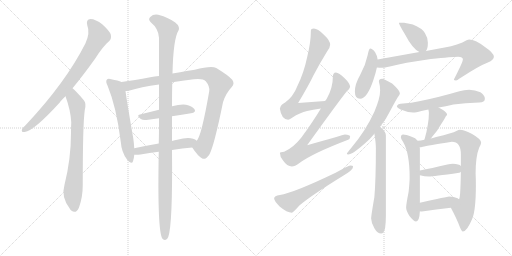
t = 0.00 s
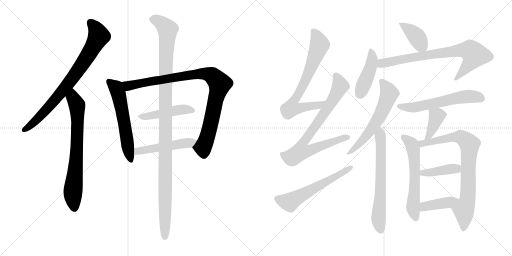
t = 3.24 s
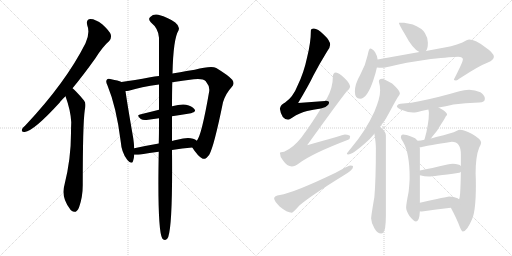
t = 6.47 s
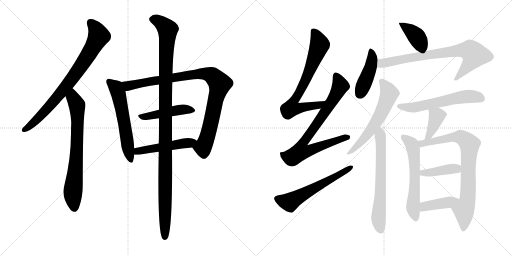
t = 9.71 s
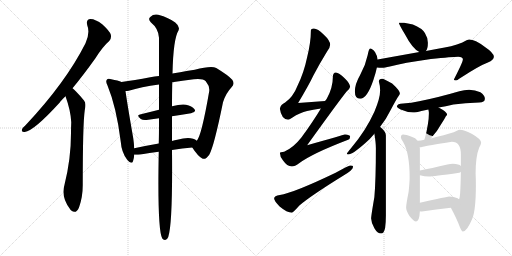
t = 12.94 s
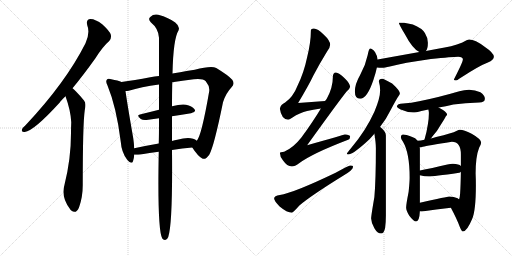
t = 16.18 s

The animated SVG that drew these frames (rendered in a browser with its animation timeline set to each time). Animation: 21 CSS @keyframes rules; one cycle of 16.18 s.

<svg version="1.1" viewBox="0 0 2048 1024" xmlns="http://www.w3.org/2000/svg">
  <g stroke="lightgray" stroke-dasharray="1,1" stroke-width="1" transform="scale(4, 4)">
    <line x1="0" y1="0" x2="256" y2="256"></line>
    <line x1="256" y1="0" x2="0" y2="256"></line>
    <line x1="128" y1="0" x2="128" y2="256"></line>
    <line x1="0" y1="128" x2="256" y2="128"></line>
    <line x1="256" y1="0" x2="512" y2="256"></line>
    <line x1="512" y1="0" x2="256" y2="256"></line>
    <line x1="384" y1="0" x2="384" y2="256"></line>
    <line x1="256" y1="128" x2="512" y2="128"></line>
  </g>
<g transform="scale(1, -1) translate(0, -850)">
   <style type="text/css">
    @keyframes keyframes0 {
      from {
       stroke: black;
       stroke-dashoffset: 800;
       stroke-width: 128;
       }
       72% {
       animation-timing-function: step-end;
       stroke: black;
       stroke-dashoffset: 0;
       stroke-width: 128;
       }
       to {
       stroke: black;
       stroke-width: 1024;
       }
       }
       #make-me-a-hanzi-animation-0 {
         animation: keyframes0 0.901042s both;
         animation-delay: 0.000000s;
         animation-timing-function: linear;
       }
    @keyframes keyframes1 {
      from {
       stroke: black;
       stroke-dashoffset: 733;
       stroke-width: 128;
       }
       70% {
       animation-timing-function: step-end;
       stroke: black;
       stroke-dashoffset: 0;
       stroke-width: 128;
       }
       to {
       stroke: black;
       stroke-width: 1024;
       }
       }
       #make-me-a-hanzi-animation-1 {
         animation: keyframes1 0.846517s both;
         animation-delay: 0.901042s;
         animation-timing-function: linear;
       }
    @keyframes keyframes2 {
      from {
       stroke: black;
       stroke-dashoffset: 588;
       stroke-width: 128;
       }
       66% {
       animation-timing-function: step-end;
       stroke: black;
       stroke-dashoffset: 0;
       stroke-width: 128;
       }
       to {
       stroke: black;
       stroke-width: 1024;
       }
       }
       #make-me-a-hanzi-animation-2 {
         animation: keyframes2 0.728516s both;
         animation-delay: 1.747559s;
         animation-timing-function: linear;
       }
    @keyframes keyframes3 {
      from {
       stroke: black;
       stroke-dashoffset: 958;
       stroke-width: 128;
       }
       76% {
       animation-timing-function: step-end;
       stroke: black;
       stroke-dashoffset: 0;
       stroke-width: 128;
       }
       to {
       stroke: black;
       stroke-width: 1024;
       }
       }
       #make-me-a-hanzi-animation-3 {
         animation: keyframes3 1.029622s both;
         animation-delay: 2.476075s;
         animation-timing-function: linear;
       }
    @keyframes keyframes4 {
      from {
       stroke: black;
       stroke-dashoffset: 466;
       stroke-width: 128;
       }
       60% {
       animation-timing-function: step-end;
       stroke: black;
       stroke-dashoffset: 0;
       stroke-width: 128;
       }
       to {
       stroke: black;
       stroke-width: 1024;
       }
       }
       #make-me-a-hanzi-animation-4 {
         animation: keyframes4 0.629232s both;
         animation-delay: 3.505697s;
         animation-timing-function: linear;
       }
    @keyframes keyframes5 {
      from {
       stroke: black;
       stroke-dashoffset: 497;
       stroke-width: 128;
       }
       62% {
       animation-timing-function: step-end;
       stroke: black;
       stroke-dashoffset: 0;
       stroke-width: 128;
       }
       to {
       stroke: black;
       stroke-width: 1024;
       }
       }
       #make-me-a-hanzi-animation-5 {
         animation: keyframes5 0.654460s both;
         animation-delay: 4.134929s;
         animation-timing-function: linear;
       }
    @keyframes keyframes6 {
      from {
       stroke: black;
       stroke-dashoffset: 1162;
       stroke-width: 128;
       }
       79% {
       animation-timing-function: step-end;
       stroke: black;
       stroke-dashoffset: 0;
       stroke-width: 128;
       }
       to {
       stroke: black;
       stroke-width: 1024;
       }
       }
       #make-me-a-hanzi-animation-6 {
         animation: keyframes6 1.195638s both;
         animation-delay: 4.789389s;
         animation-timing-function: linear;
       }
    @keyframes keyframes7 {
      from {
       stroke: black;
       stroke-dashoffset: 723;
       stroke-width: 128;
       }
       70% {
       animation-timing-function: step-end;
       stroke: black;
       stroke-dashoffset: 0;
       stroke-width: 128;
       }
       to {
       stroke: black;
       stroke-width: 1024;
       }
       }
       #make-me-a-hanzi-animation-7 {
         animation: keyframes7 0.838379s both;
         animation-delay: 5.985027s;
         animation-timing-function: linear;
       }
    @keyframes keyframes8 {
      from {
       stroke: black;
       stroke-dashoffset: 808;
       stroke-width: 128;
       }
       72% {
       animation-timing-function: step-end;
       stroke: black;
       stroke-dashoffset: 0;
       stroke-width: 128;
       }
       to {
       stroke: black;
       stroke-width: 1024;
       }
       }
       #make-me-a-hanzi-animation-8 {
         animation: keyframes8 0.907552s both;
         animation-delay: 6.823406s;
         animation-timing-function: linear;
       }
    @keyframes keyframes9 {
      from {
       stroke: black;
       stroke-dashoffset: 593;
       stroke-width: 128;
       }
       66% {
       animation-timing-function: step-end;
       stroke: black;
       stroke-dashoffset: 0;
       stroke-width: 128;
       }
       to {
       stroke: black;
       stroke-width: 1024;
       }
       }
       #make-me-a-hanzi-animation-9 {
         animation: keyframes9 0.732585s both;
         animation-delay: 7.730958s;
         animation-timing-function: linear;
       }
    @keyframes keyframes10 {
      from {
       stroke: black;
       stroke-dashoffset: 397;
       stroke-width: 128;
       }
       56% {
       animation-timing-function: step-end;
       stroke: black;
       stroke-dashoffset: 0;
       stroke-width: 128;
       }
       to {
       stroke: black;
       stroke-width: 1024;
       }
       }
       #make-me-a-hanzi-animation-10 {
         animation: keyframes10 0.573079s both;
         animation-delay: 8.463543s;
         animation-timing-function: linear;
       }
    @keyframes keyframes11 {
      from {
       stroke: black;
       stroke-dashoffset: 442;
       stroke-width: 128;
       }
       59% {
       animation-timing-function: step-end;
       stroke: black;
       stroke-dashoffset: 0;
       stroke-width: 128;
       }
       to {
       stroke: black;
       stroke-width: 1024;
       }
       }
       #make-me-a-hanzi-animation-11 {
         animation: keyframes11 0.609701s both;
         animation-delay: 9.036622s;
         animation-timing-function: linear;
       }
    @keyframes keyframes12 {
      from {
       stroke: black;
       stroke-dashoffset: 777;
       stroke-width: 128;
       }
       72% {
       animation-timing-function: step-end;
       stroke: black;
       stroke-dashoffset: 0;
       stroke-width: 128;
       }
       to {
       stroke: black;
       stroke-width: 1024;
       }
       }
       #make-me-a-hanzi-animation-12 {
         animation: keyframes12 0.882324s both;
         animation-delay: 9.646323s;
         animation-timing-function: linear;
       }
    @keyframes keyframes13 {
      from {
       stroke: black;
       stroke-dashoffset: 608;
       stroke-width: 128;
       }
       66% {
       animation-timing-function: step-end;
       stroke: black;
       stroke-dashoffset: 0;
       stroke-width: 128;
       }
       to {
       stroke: black;
       stroke-width: 1024;
       }
       }
       #make-me-a-hanzi-animation-13 {
         animation: keyframes13 0.744792s both;
         animation-delay: 10.528647s;
         animation-timing-function: linear;
       }
    @keyframes keyframes14 {
      from {
       stroke: black;
       stroke-dashoffset: 664;
       stroke-width: 128;
       }
       68% {
       animation-timing-function: step-end;
       stroke: black;
       stroke-dashoffset: 0;
       stroke-width: 128;
       }
       to {
       stroke: black;
       stroke-width: 1024;
       }
       }
       #make-me-a-hanzi-animation-14 {
         animation: keyframes14 0.790365s both;
         animation-delay: 11.273439s;
         animation-timing-function: linear;
       }
    @keyframes keyframes15 {
      from {
       stroke: black;
       stroke-dashoffset: 588;
       stroke-width: 128;
       }
       66% {
       animation-timing-function: step-end;
       stroke: black;
       stroke-dashoffset: 0;
       stroke-width: 128;
       }
       to {
       stroke: black;
       stroke-width: 1024;
       }
       }
       #make-me-a-hanzi-animation-15 {
         animation: keyframes15 0.728516s both;
         animation-delay: 12.063804s;
         animation-timing-function: linear;
       }
    @keyframes keyframes16 {
      from {
       stroke: black;
       stroke-dashoffset: 389;
       stroke-width: 128;
       }
       56% {
       animation-timing-function: step-end;
       stroke: black;
       stroke-dashoffset: 0;
       stroke-width: 128;
       }
       to {
       stroke: black;
       stroke-width: 1024;
       }
       }
       #make-me-a-hanzi-animation-16 {
         animation: keyframes16 0.566569s both;
         animation-delay: 12.792320s;
         animation-timing-function: linear;
       }
    @keyframes keyframes17 {
      from {
       stroke: black;
       stroke-dashoffset: 599;
       stroke-width: 128;
       }
       66% {
       animation-timing-function: step-end;
       stroke: black;
       stroke-dashoffset: 0;
       stroke-width: 128;
       }
       to {
       stroke: black;
       stroke-width: 1024;
       }
       }
       #make-me-a-hanzi-animation-17 {
         animation: keyframes17 0.737467s both;
         animation-delay: 13.358889s;
         animation-timing-function: linear;
       }
    @keyframes keyframes18 {
      from {
       stroke: black;
       stroke-dashoffset: 814;
       stroke-width: 128;
       }
       73% {
       animation-timing-function: step-end;
       stroke: black;
       stroke-dashoffset: 0;
       stroke-width: 128;
       }
       to {
       stroke: black;
       stroke-width: 1024;
       }
       }
       #make-me-a-hanzi-animation-18 {
         animation: keyframes18 0.912435s both;
         animation-delay: 14.096356s;
         animation-timing-function: linear;
       }
    @keyframes keyframes19 {
      from {
       stroke: black;
       stroke-dashoffset: 409;
       stroke-width: 128;
       }
       57% {
       animation-timing-function: step-end;
       stroke: black;
       stroke-dashoffset: 0;
       stroke-width: 128;
       }
       to {
       stroke: black;
       stroke-width: 1024;
       }
       }
       #make-me-a-hanzi-animation-19 {
         animation: keyframes19 0.582845s both;
         animation-delay: 15.008791s;
         animation-timing-function: linear;
       }
    @keyframes keyframes20 {
      from {
       stroke: black;
       stroke-dashoffset: 409;
       stroke-width: 128;
       }
       57% {
       animation-timing-function: step-end;
       stroke: black;
       stroke-dashoffset: 0;
       stroke-width: 128;
       }
       to {
       stroke: black;
       stroke-width: 1024;
       }
       }
       #make-me-a-hanzi-animation-20 {
         animation: keyframes20 0.582845s both;
         animation-delay: 15.591636s;
         animation-timing-function: linear;
       }
</style>
<path d="M 290.0 497.5 Q 333.0 549.5 381.0 616.5 Q 411.0 664.5 437.0 686.5 Q 447.0 696.5 443.0 712.5 Q 439.0 725.5 410.0 752.5 Q 382.0 774.5 362.0 774.5 Q 343.0 773.5 349.0 749.5 Q 361.0 719.5 342.0 677.5 Q 263.0 520.5 102.0 349.5 Q 90.0 339.5 88.0 332.5 Q 84.0 320.5 99.0 322.5 Q 135.0 326.5 239.0 440.5 Q 242.0 446.5 262.0 465.5 L 290.0 497.5 Z" fill="lightgray"></path> 
<path d="M 262.0 465.5 Q 283.0 407.5 285.0 361.5 Q 284.0 340.5 284.0 318.5 Q 284.0 215.5 258.0 111.5 Q 243.0 62.5 280.0 14.5 Q 281.0 11.5 285.0 8.5 Q 304.0 -7.5 316.0 20.5 Q 331.0 62.5 331.0 110.5 Q 331.0 354.5 339.0 409.5 Q 346.0 437.5 336.0 448.5 Q 318.0 470.5 304.0 484.5 Q 297.0 491.5 290.0 497.5 C 268.0 517.5 252.0 493.5 262.0 465.5 Z" fill="lightgray"></path> 
<path d="M 486.0 522.5 Q 473.0 528.5 445.0 533.5 Q 432.0 537.5 428.0 532.5 Q 421.0 525.5 430.0 508.5 Q 466.0 421.5 483.0 283.5 Q 486.0 241.5 508.0 212.5 Q 527.0 190.5 532.0 205.5 Q 536.0 217.5 537.0 231.5 L 537.0 257.5 Q 536.0 276.5 533.0 297.5 Q 508.0 441.5 502.0 486.5 C 498.0 516.5 498.0 518.5 486.0 522.5 Z" fill="lightgray"></path> 
<path d="M 769.0 260.5 Q 791.0 226.5 809.0 216.5 Q 821.0 209.5 837.0 231.5 Q 856.0 264.5 892.0 441.5 Q 902.0 475.5 927.0 502.5 Q 940.0 515.5 929.0 531.5 Q 913.0 549.5 865.0 578.5 Q 844.0 587.5 779.0 571.5 Q 707.0 559.5 690.0 556.5 L 636.0 546.5 Q 618.0 545.5 601.0 541.5 Q 537.0 529.5 486.0 522.5 C 456.0 518.5 472.0 481.5 502.0 486.5 Q 508.0 486.5 515.0 487.5 Q 564.0 502.5 636.0 512.5 L 689.0 521.5 Q 728.0 528.5 775.0 533.5 Q 812.0 537.5 823.0 525.5 Q 839.0 506.5 837.0 486.5 Q 806.0 306.5 787.0 287.5 C 773.0 260.5 767.0 263.5 769.0 260.5 Z" fill="lightgray"></path> 
<path d="M 688.0 385.5 Q 728.0 392.5 764.0 397.5 Q 786.0 401.5 778.0 413.5 Q 768.0 426.5 744.0 431.5 Q 723.0 434.5 688.0 425.5 L 636.0 411.5 Q 596.0 401.5 560.0 392.5 Q 544.0 389.5 563.0 374.5 Q 573.0 367.5 593.0 371.5 Q 615.0 375.5 636.0 377.5 L 688.0 385.5 Z" fill="lightgray"></path> 
<path d="M 688.0 250.5 Q 730.0 257.5 769.0 260.5 C 799.0 262.5 812.0 270.5 787.0 287.5 Q 766.0 305.5 709.0 291.5 Q 699.0 290.5 688.0 286.5 L 635.0 276.5 Q 583.0 267.5 537.0 257.5 C 508.0 251.5 507.0 232.5 537.0 231.5 Q 547.0 230.5 562.0 232.5 Q 598.0 238.5 635.0 243.5 L 688.0 250.5 Z" fill="lightgray"></path> 
<path d="M 635.0 243.5 Q 629.0 -69.5 649.0 -103.5 Q 664.0 -119.5 673.0 -97.5 Q 691.0 -45.5 688.0 250.5 L 688.0 286.5 Q 688.0 292.5 688.0 297.5 Q 688.0 343.5 688.0 385.5 L 688.0 425.5 Q 688.0 477.5 689.0 521.5 L 690.0 556.5 Q 693.0 695.5 714.0 728.5 Q 721.0 744.5 701.0 760.5 Q 676.0 779.5 633.0 791.5 Q 614.0 795.5 601.0 782.5 Q 591.0 773.5 603.0 761.5 Q 634.0 736.5 636.0 699.5 Q 636.0 639.5 636.0 546.5 L 636.0 512.5 Q 636.0 466.5 636.0 411.5 L 636.0 377.5 Q 636.0 301.5 635.0 276.5 L 635.0 243.5 Z" fill="lightgray"></path> 
<path d="M 1300.5 446.5 Q 1245.5 443.5 1192.5 438.5 Q 1234.5 508.5 1253.5 548.5 Q 1277.5 594.5 1309.5 646.5 Q 1320.5 661.5 1320.5 671.5 Q 1320.5 688.5 1295.5 711.5 Q 1270.5 736.5 1255.5 736.5 Q 1243.5 736.5 1243.5 728.5 Q 1243.5 681.5 1228.5 621.5 Q 1215.5 559.5 1190.5 508.5 Q 1172.5 462.5 1140.5 440.5 Q 1122.5 432.5 1119.5 415.5 Q 1125.5 373.5 1152.5 371.5 Q 1156.5 371.5 1168.5 379.5 Q 1200.5 400.5 1228.5 406.5 Q 1250.5 412.5 1283.5 416.5 C 1313.5 420.5 1330.5 448.5 1300.5 446.5 Z" fill="lightgray"></path> 
<path d="M 1343.5 560.5 Q 1331.5 559.5 1331.5 543.5 Q 1331.5 499.5 1307.5 456.5 Q 1304.5 451.5 1300.5 446.5 L 1283.5 416.5 Q 1250.5 361.5 1205.5 300.5 Q 1173.5 259.5 1136.5 243.5 Q 1120.5 242.5 1119.5 239.5 Q 1119.5 224.5 1131.5 209.5 Q 1148.5 184.5 1167.5 184.5 Q 1178.5 184.5 1196.5 197.5 Q 1248.5 236.5 1392.5 291.5 Q 1400.5 294.5 1400.5 304.5 Q 1400.5 311.5 1379.5 312.5 Q 1372.5 310.5 1228.5 269.5 Q 1356.5 447.5 1386.5 484.5 Q 1398.5 493.5 1400.5 503.5 Q 1398.5 518.5 1378.5 537.5 Q 1355.5 559.5 1343.5 560.5 Z" fill="lightgray"></path> 
<path d="M 1400.5 188.5 Q 1395.5 188.5 1342.5 159.5 Q 1173.5 78.5 1119.5 70.5 Q 1096.5 67.5 1096.5 56.5 Q 1096.5 47.5 1118.5 24.5 Q 1148.5 -0.5 1167.5 -0.5 Q 1171.5 -0.5 1197.5 28.5 Q 1241.5 66.5 1372.5 147.5 Q 1412.5 170.5 1412.5 184.5 Q 1412.5 188.5 1400.5 188.5 Z" fill="lightgray"></path> 
<path d="M 1616.5 759.5 L 1595.5 759.5 Q 1595.5 753.5 1618.5 715.5 Q 1650.5 654.5 1677.5 642.5 C 1694.5 633.5 1694.5 633.5 1703.5 646.5 Q 1711.5 655.5 1711.5 679.5 Q 1711.5 699.5 1699.5 718.5 Q 1688.5 737.5 1651.5 752.5 L 1616.5 759.5 Z" fill="lightgray"></path> 
<path d="M 1510.5 612.5 Q 1509.5 626.5 1500.5 641.5 Q 1489.5 656.5 1480.5 656.5 Q 1475.5 656.5 1470.5 629.5 Q 1462.5 590.5 1440.5 550.5 Q 1419.5 514.5 1419.5 484.5 Q 1419.5 455.5 1440.5 455.5 Q 1468.5 455.5 1493.5 530.5 Q 1503.5 560.5 1507.5 580.5 L 1510.5 612.5 Z" fill="lightgray"></path> 
<path d="M 1677.5 642.5 L 1510.5 612.5 C 1480.5 607.5 1477.5 582.5 1507.5 580.5 Q 1517.5 579.5 1528.5 579.5 Q 1537.5 579.5 1559.5 584.5 Q 1612.5 599.5 1723.5 614.5 Q 1810.5 623.5 1832.5 623.5 Q 1851.5 623.5 1851.5 612.5 Q 1851.5 602.5 1815.5 532.5 Q 1815.5 528.5 1824.5 528.5 Q 1827.5 528.5 1841.5 538.5 Q 1916.5 587.5 1951.5 600.5 Q 1975.5 610.5 1975.5 623.5 Q 1975.5 638.5 1938.5 663.5 Q 1900.5 692.5 1876.5 692.5 Q 1869.5 692.5 1849.5 680.5 Q 1807.5 663.5 1751.5 655.5 L 1703.5 646.5 L 1677.5 642.5 Z" fill="lightgray"></path> 
<path d="M 1528.5 535.5 Q 1515.5 535.5 1515.5 524.5 Q 1520.5 507.5 1520.5 488.5 Q 1520.5 457.5 1497.5 403.5 Q 1463.5 328.5 1405.5 259.5 Q 1387.5 238.5 1387.5 235.5 Q 1387.5 232.5 1392.5 232.5 Q 1409.5 232.5 1461.5 278.5 Q 1481.5 295.5 1497.5 315.5 L 1520.5 343.5 Q 1543.5 371.5 1560.5 406.5 Q 1587.5 457.5 1594.5 466.5 Q 1599.5 473.5 1599.5 476.5 Q 1599.5 488.5 1568.5 516.5 Q 1535.5 535.5 1528.5 535.5 Z" fill="lightgray"></path> 
<path d="M 1497.5 315.5 Q 1503.5 279.5 1503.5 257.5 Q 1503.5 130.5 1497.5 62.5 Q 1484.5 -13.5 1484.5 -23.5 Q 1485.5 -43.5 1497.5 -62.5 Q 1509.5 -83.5 1524.5 -83.5 Q 1535.5 -83.5 1540.5 -61.5 Q 1543.5 -38.5 1543.5 -12.5 L 1543.5 308.5 Q 1543.5 323.5 1524.5 339.5 Q 1523.5 340.5 1520.5 343.5 C 1498.5 364.5 1492.5 345.5 1497.5 315.5 Z" fill="lightgray"></path> 
<path d="M 1876.5 491.5 Q 1856.5 491.5 1837.5 485.5 Q 1744.5 458.5 1676.5 445.5 Q 1645.5 438.5 1612.5 436.5 Q 1588.5 436.5 1587.5 423.5 Q 1589.5 418.5 1602.5 412.5 Q 1627.5 401.5 1652.5 400.5 Q 1662.5 400.5 1685.5 406.5 L 1713.5 412.5 L 1754.5 420.5 Q 1782.5 425.5 1813.5 432.5 Q 1859.5 438.5 1916.5 440.5 Q 1939.5 440.5 1939.5 455.5 Q 1939.5 469.5 1921.5 481.5 Q 1900.5 491.5 1876.5 491.5 Z" fill="lightgray"></path> 
<path d="M 1713.5 412.5 Q 1715.5 404.5 1715.5 396.5 Q 1715.5 377.5 1711.5 353.5 Q 1706.5 320.5 1698.5 294.5 Q 1698.5 293.5 1697.5 291.5 C 1688.5 262.5 1704.5 273.5 1723.5 296.5 Q 1725.5 298.5 1729.5 304.5 Q 1747.5 323.5 1762.5 350.5 Q 1778.5 375.5 1783.5 385.5 Q 1788.5 390.5 1788.5 392.5 Q 1788.5 402.5 1754.5 420.5 C 1728.5 434.5 1707.5 441.5 1713.5 412.5 Z" fill="lightgray"></path> 
<path d="M 1670.5 287.5 Q 1662.5 300.5 1646.5 303.5 Q 1623.5 312.5 1612.5 312.5 Q 1603.5 312.5 1603.5 300.5 Q 1603.5 295.5 1612.5 282.5 Q 1638.5 238.5 1638.5 140.5 Q 1638.5 121.5 1634.5 83.5 Q 1624.5 32.5 1624.5 20.5 Q 1624.5 8.5 1636.5 -11.5 Q 1654.5 -35.5 1664.5 -35.5 Q 1677.5 -35.5 1679.5 5.5 L 1679.5 39.5 L 1679.5 149.5 L 1679.5 168.5 L 1679.5 255.5 Q 1679.5 258.5 1678.5 261.5 L 1670.5 287.5 Z" fill="lightgray"></path> 
<path d="M 1697.5 291.5 Q 1682.5 288.5 1670.5 287.5 C 1640.5 283.5 1648.5 256.5 1678.5 261.5 Q 1683.5 261.5 1691.5 263.5 Q 1708.5 267.5 1807.5 283.5 Q 1843.5 283.5 1843.5 232.5 L 1843.5 186.5 L 1843.5 163.5 Q 1842.5 106.5 1840.5 76.5 Q 1839.5 62.5 1836.5 53.5 C 1830.5 24.5 1789.5 46.5 1803.5 19.5 Q 1828.5 -27.5 1838.5 -55.5 Q 1846.5 -75.5 1851.5 -75.5 Q 1867.5 -75.5 1888.5 -25.5 Q 1903.5 8.5 1903.5 108.5 Q 1903.5 131.5 1902.5 156.5 Q 1902.5 224.5 1916.5 259.5 Q 1924.5 274.5 1924.5 279.5 Q 1924.5 294.5 1886.5 315.5 Q 1855.5 331.5 1839.5 331.5 Q 1835.5 331.5 1825.5 326.5 Q 1810.5 318.5 1744.5 302.5 Q 1735.5 300.5 1723.5 296.5 L 1697.5 291.5 Z" fill="lightgray"></path> 
<path d="M 1679.5 149.5 Q 1698.5 144.5 1715.5 144.5 Q 1731.5 144.5 1836.5 159.5 Q 1840.5 160.5 1843.5 163.5 C 1859.5 174.5 1859.5 174.5 1843.5 186.5 Q 1836.5 194.5 1811.5 195.5 Q 1801.5 195.5 1789.5 192.5 Q 1724.5 177.5 1679.5 168.5 C 1650.5 162.5 1650.5 156.5 1679.5 149.5 Z" fill="lightgray"></path> 
<path d="M 1679.5 5.5 Q 1682.5 4.5 1687.5 4.5 Q 1744.5 12.5 1803.5 19.5 C 1833.5 23.5 1861.5 37.5 1836.5 53.5 Q 1834.5 54.5 1830.5 57.5 Q 1815.5 64.5 1796.5 64.5 Q 1790.5 64.5 1679.5 39.5 C 1650.5 32.5 1649.5 10.5 1679.5 5.5 Z" fill="lightgray"></path> 
      <clipPath id="make-me-a-hanzi-clip-0">
      <path d="M 290.0 497.5 Q 333.0 549.5 381.0 616.5 Q 411.0 664.5 437.0 686.5 Q 447.0 696.5 443.0 712.5 Q 439.0 725.5 410.0 752.5 Q 382.0 774.5 362.0 774.5 Q 343.0 773.5 349.0 749.5 Q 361.0 719.5 342.0 677.5 Q 263.0 520.5 102.0 349.5 Q 90.0 339.5 88.0 332.5 Q 84.0 320.5 99.0 322.5 Q 135.0 326.5 239.0 440.5 Q 242.0 446.5 262.0 465.5 L 290.0 497.5 Z" fill="lightgray"></path>
      </clipPath>
      <path clip-path="url(#make-me-a-hanzi-clip-0)" d="M 362.0 758.5 L 378.0 743.5 L 395.0 706.5 L 360.0 641.5 L 292.0 540.5 L 216.0 445.5 L 127.0 352.5 L 98.0 332.5 " fill="none" id="make-me-a-hanzi-animation-0" stroke-dasharray="672 1344" stroke-linecap="round"></path>

      <clipPath id="make-me-a-hanzi-clip-1">
      <path d="M 262.0 465.5 Q 283.0 407.5 285.0 361.5 Q 284.0 340.5 284.0 318.5 Q 284.0 215.5 258.0 111.5 Q 243.0 62.5 280.0 14.5 Q 281.0 11.5 285.0 8.5 Q 304.0 -7.5 316.0 20.5 Q 331.0 62.5 331.0 110.5 Q 331.0 354.5 339.0 409.5 Q 346.0 437.5 336.0 448.5 Q 318.0 470.5 304.0 484.5 Q 297.0 491.5 290.0 497.5 C 268.0 517.5 252.0 493.5 262.0 465.5 Z" fill="lightgray"></path>
      </clipPath>
      <path clip-path="url(#make-me-a-hanzi-clip-1)" d="M 289.0 489.5 L 292.0 459.5 L 308.0 429.5 L 310.0 394.5 L 308.0 255.5 L 291.0 70.5 L 297.0 17.5 " fill="none" id="make-me-a-hanzi-animation-1" stroke-dasharray="605 1210" stroke-linecap="round"></path>

      <clipPath id="make-me-a-hanzi-clip-2">
      <path d="M 486.0 522.5 Q 473.0 528.5 445.0 533.5 Q 432.0 537.5 428.0 532.5 Q 421.0 525.5 430.0 508.5 Q 466.0 421.5 483.0 283.5 Q 486.0 241.5 508.0 212.5 Q 527.0 190.5 532.0 205.5 Q 536.0 217.5 537.0 231.5 L 537.0 257.5 Q 536.0 276.5 533.0 297.5 Q 508.0 441.5 502.0 486.5 C 498.0 516.5 498.0 518.5 486.0 522.5 Z" fill="lightgray"></path>
      </clipPath>
      <path clip-path="url(#make-me-a-hanzi-clip-2)" d="M 435.0 525.5 L 464.0 499.5 L 473.0 478.5 L 521.0 212.5 " fill="none" id="make-me-a-hanzi-animation-2" stroke-dasharray="460 920" stroke-linecap="round"></path>

      <clipPath id="make-me-a-hanzi-clip-3">
      <path d="M 769.0 260.5 Q 791.0 226.5 809.0 216.5 Q 821.0 209.5 837.0 231.5 Q 856.0 264.5 892.0 441.5 Q 902.0 475.5 927.0 502.5 Q 940.0 515.5 929.0 531.5 Q 913.0 549.5 865.0 578.5 Q 844.0 587.5 779.0 571.5 Q 707.0 559.5 690.0 556.5 L 636.0 546.5 Q 618.0 545.5 601.0 541.5 Q 537.0 529.5 486.0 522.5 C 456.0 518.5 472.0 481.5 502.0 486.5 Q 508.0 486.5 515.0 487.5 Q 564.0 502.5 636.0 512.5 L 689.0 521.5 Q 728.0 528.5 775.0 533.5 Q 812.0 537.5 823.0 525.5 Q 839.0 506.5 837.0 486.5 Q 806.0 306.5 787.0 287.5 C 773.0 260.5 767.0 263.5 769.0 260.5 Z" fill="lightgray"></path>
      </clipPath>
      <path clip-path="url(#make-me-a-hanzi-clip-3)" d="M 493.0 518.5 L 516.0 507.5 L 793.0 555.5 L 828.0 554.5 L 855.0 543.5 L 879.0 515.5 L 842.0 349.5 L 812.0 260.5 L 782.0 258.5 " fill="none" id="make-me-a-hanzi-animation-3" stroke-dasharray="830 1660" stroke-linecap="round"></path>

      <clipPath id="make-me-a-hanzi-clip-4">
      <path d="M 688.0 385.5 Q 728.0 392.5 764.0 397.5 Q 786.0 401.5 778.0 413.5 Q 768.0 426.5 744.0 431.5 Q 723.0 434.5 688.0 425.5 L 636.0 411.5 Q 596.0 401.5 560.0 392.5 Q 544.0 389.5 563.0 374.5 Q 573.0 367.5 593.0 371.5 Q 615.0 375.5 636.0 377.5 L 688.0 385.5 Z" fill="lightgray"></path>
      </clipPath>
      <path clip-path="url(#make-me-a-hanzi-clip-4)" d="M 561.0 383.5 L 715.0 411.5 L 747.0 413.5 L 768.0 407.5 " fill="none" id="make-me-a-hanzi-animation-4" stroke-dasharray="338 676" stroke-linecap="round"></path>

      <clipPath id="make-me-a-hanzi-clip-5">
      <path d="M 688.0 250.5 Q 730.0 257.5 769.0 260.5 C 799.0 262.5 812.0 270.5 787.0 287.5 Q 766.0 305.5 709.0 291.5 Q 699.0 290.5 688.0 286.5 L 635.0 276.5 Q 583.0 267.5 537.0 257.5 C 508.0 251.5 507.0 232.5 537.0 231.5 Q 547.0 230.5 562.0 232.5 Q 598.0 238.5 635.0 243.5 L 688.0 250.5 Z" fill="lightgray"></path>
      </clipPath>
      <path clip-path="url(#make-me-a-hanzi-clip-5)" d="M 543.0 238.5 L 573.0 250.5 L 779.0 286.5 " fill="none" id="make-me-a-hanzi-animation-5" stroke-dasharray="369 738" stroke-linecap="round"></path>

      <clipPath id="make-me-a-hanzi-clip-6">
      <path d="M 635.0 243.5 Q 629.0 -69.5 649.0 -103.5 Q 664.0 -119.5 673.0 -97.5 Q 691.0 -45.5 688.0 250.5 L 688.0 286.5 Q 688.0 292.5 688.0 297.5 Q 688.0 343.5 688.0 385.5 L 688.0 425.5 Q 688.0 477.5 689.0 521.5 L 690.0 556.5 Q 693.0 695.5 714.0 728.5 Q 721.0 744.5 701.0 760.5 Q 676.0 779.5 633.0 791.5 Q 614.0 795.5 601.0 782.5 Q 591.0 773.5 603.0 761.5 Q 634.0 736.5 636.0 699.5 Q 636.0 639.5 636.0 546.5 L 636.0 512.5 Q 636.0 466.5 636.0 411.5 L 636.0 377.5 Q 636.0 301.5 635.0 276.5 L 635.0 243.5 Z" fill="lightgray"></path>
      </clipPath>
      <path clip-path="url(#make-me-a-hanzi-clip-6)" d="M 609.0 772.5 L 634.0 766.5 L 671.0 731.5 L 662.0 555.5 L 660.0 -97.5 " fill="none" id="make-me-a-hanzi-animation-6" stroke-dasharray="1034 2068" stroke-linecap="round"></path>

      <clipPath id="make-me-a-hanzi-clip-7">
      <path d="M 1300.5 446.5 Q 1245.5 443.5 1192.5 438.5 Q 1234.5 508.5 1253.5 548.5 Q 1277.5 594.5 1309.5 646.5 Q 1320.5 661.5 1320.5 671.5 Q 1320.5 688.5 1295.5 711.5 Q 1270.5 736.5 1255.5 736.5 Q 1243.5 736.5 1243.5 728.5 Q 1243.5 681.5 1228.5 621.5 Q 1215.5 559.5 1190.5 508.5 Q 1172.5 462.5 1140.5 440.5 Q 1122.5 432.5 1119.5 415.5 Q 1125.5 373.5 1152.5 371.5 Q 1156.5 371.5 1168.5 379.5 Q 1200.5 400.5 1228.5 406.5 Q 1250.5 412.5 1283.5 416.5 C 1313.5 420.5 1330.5 448.5 1300.5 446.5 Z" fill="lightgray"></path>
      </clipPath>
      <path clip-path="url(#make-me-a-hanzi-clip-7)" d="M 1256.5 721.5 L 1278.5 671.5 L 1222.5 529.5 L 1170.5 438.5 L 1165.5 417.5 L 1273.5 429.5 L 1292.5 444.5 " fill="none" id="make-me-a-hanzi-animation-7" stroke-dasharray="595 1190" stroke-linecap="round"></path>

      <clipPath id="make-me-a-hanzi-clip-8">
      <path d="M 1343.5 560.5 Q 1331.5 559.5 1331.5 543.5 Q 1331.5 499.5 1307.5 456.5 Q 1304.5 451.5 1300.5 446.5 L 1283.5 416.5 Q 1250.5 361.5 1205.5 300.5 Q 1173.5 259.5 1136.5 243.5 Q 1120.5 242.5 1119.5 239.5 Q 1119.5 224.5 1131.5 209.5 Q 1148.5 184.5 1167.5 184.5 Q 1178.5 184.5 1196.5 197.5 Q 1248.5 236.5 1392.5 291.5 Q 1400.5 294.5 1400.5 304.5 Q 1400.5 311.5 1379.5 312.5 Q 1372.5 310.5 1228.5 269.5 Q 1356.5 447.5 1386.5 484.5 Q 1398.5 493.5 1400.5 503.5 Q 1398.5 518.5 1378.5 537.5 Q 1355.5 559.5 1343.5 560.5 Z" fill="lightgray"></path>
      </clipPath>
      <path clip-path="url(#make-me-a-hanzi-clip-8)" d="M 1344.5 547.5 L 1361.5 507.5 L 1356.5 495.5 L 1296.5 396.5 L 1213.5 282.5 L 1202.5 244.5 L 1228.5 244.5 L 1272.5 264.5 L 1391.5 301.5 " fill="none" id="make-me-a-hanzi-animation-8" stroke-dasharray="680 1360" stroke-linecap="round"></path>

      <clipPath id="make-me-a-hanzi-clip-9">
      <path d="M 1400.5 188.5 Q 1395.5 188.5 1342.5 159.5 Q 1173.5 78.5 1119.5 70.5 Q 1096.5 67.5 1096.5 56.5 Q 1096.5 47.5 1118.5 24.5 Q 1148.5 -0.5 1167.5 -0.5 Q 1171.5 -0.5 1197.5 28.5 Q 1241.5 66.5 1372.5 147.5 Q 1412.5 170.5 1412.5 184.5 Q 1412.5 188.5 1400.5 188.5 Z" fill="lightgray"></path>
      </clipPath>
      <path clip-path="url(#make-me-a-hanzi-clip-9)" d="M 1107.5 55.5 L 1158.5 41.5 L 1405.5 182.5 " fill="none" id="make-me-a-hanzi-animation-9" stroke-dasharray="465 930" stroke-linecap="round"></path>

      <clipPath id="make-me-a-hanzi-clip-10">
      <path d="M 1616.5 759.5 L 1595.5 759.5 Q 1595.5 753.5 1618.5 715.5 Q 1650.5 654.5 1677.5 642.5 C 1694.5 633.5 1694.5 633.5 1703.5 646.5 Q 1711.5 655.5 1711.5 679.5 Q 1711.5 699.5 1699.5 718.5 Q 1688.5 737.5 1651.5 752.5 L 1616.5 759.5 Z" fill="lightgray"></path>
      </clipPath>
      <path clip-path="url(#make-me-a-hanzi-clip-10)" d="M 1600.5 758.5 L 1658.5 712.5 L 1695.5 656.5 " fill="none" id="make-me-a-hanzi-animation-10" stroke-dasharray="269 538" stroke-linecap="round"></path>

      <clipPath id="make-me-a-hanzi-clip-11">
      <path d="M 1510.5 612.5 Q 1509.5 626.5 1500.5 641.5 Q 1489.5 656.5 1480.5 656.5 Q 1475.5 656.5 1470.5 629.5 Q 1462.5 590.5 1440.5 550.5 Q 1419.5 514.5 1419.5 484.5 Q 1419.5 455.5 1440.5 455.5 Q 1468.5 455.5 1493.5 530.5 Q 1503.5 560.5 1507.5 580.5 L 1510.5 612.5 Z" fill="lightgray"></path>
      </clipPath>
      <path clip-path="url(#make-me-a-hanzi-clip-11)" d="M 1483.5 649.5 L 1489.5 615.5 L 1482.5 580.5 L 1439.5 473.5 " fill="none" id="make-me-a-hanzi-animation-11" stroke-dasharray="314 628" stroke-linecap="round"></path>

      <clipPath id="make-me-a-hanzi-clip-12">
      <path d="M 1677.5 642.5 L 1510.5 612.5 C 1480.5 607.5 1477.5 582.5 1507.5 580.5 Q 1517.5 579.5 1528.5 579.5 Q 1537.5 579.5 1559.5 584.5 Q 1612.5 599.5 1723.5 614.5 Q 1810.5 623.5 1832.5 623.5 Q 1851.5 623.5 1851.5 612.5 Q 1851.5 602.5 1815.5 532.5 Q 1815.5 528.5 1824.5 528.5 Q 1827.5 528.5 1841.5 538.5 Q 1916.5 587.5 1951.5 600.5 Q 1975.5 610.5 1975.5 623.5 Q 1975.5 638.5 1938.5 663.5 Q 1900.5 692.5 1876.5 692.5 Q 1869.5 692.5 1849.5 680.5 Q 1807.5 663.5 1751.5 655.5 L 1703.5 646.5 L 1677.5 642.5 Z" fill="lightgray"></path>
      </clipPath>
      <path clip-path="url(#make-me-a-hanzi-clip-12)" d="M 1513.5 585.5 L 1526.5 597.5 L 1627.5 617.5 L 1838.5 649.5 L 1880.5 648.5 L 1898.5 630.5 L 1893.5 618.5 L 1871.5 586.5 L 1823.5 538.5 " fill="none" id="make-me-a-hanzi-animation-12" stroke-dasharray="649 1298" stroke-linecap="round"></path>

      <clipPath id="make-me-a-hanzi-clip-13">
      <path d="M 1528.5 535.5 Q 1515.5 535.5 1515.5 524.5 Q 1520.5 507.5 1520.5 488.5 Q 1520.5 457.5 1497.5 403.5 Q 1463.5 328.5 1405.5 259.5 Q 1387.5 238.5 1387.5 235.5 Q 1387.5 232.5 1392.5 232.5 Q 1409.5 232.5 1461.5 278.5 Q 1481.5 295.5 1497.5 315.5 L 1520.5 343.5 Q 1543.5 371.5 1560.5 406.5 Q 1587.5 457.5 1594.5 466.5 Q 1599.5 473.5 1599.5 476.5 Q 1599.5 488.5 1568.5 516.5 Q 1535.5 535.5 1528.5 535.5 Z" fill="lightgray"></path>
      </clipPath>
      <path clip-path="url(#make-me-a-hanzi-clip-13)" d="M 1526.5 525.5 L 1546.5 500.5 L 1556.5 475.5 L 1540.5 429.5 L 1478.5 323.5 L 1430.5 268.5 L 1392.5 237.5 " fill="none" id="make-me-a-hanzi-animation-13" stroke-dasharray="480 960" stroke-linecap="round"></path>

      <clipPath id="make-me-a-hanzi-clip-14">
      <path d="M 1497.5 315.5 Q 1503.5 279.5 1503.5 257.5 Q 1503.5 130.5 1497.5 62.5 Q 1484.5 -13.5 1484.5 -23.5 Q 1485.5 -43.5 1497.5 -62.5 Q 1509.5 -83.5 1524.5 -83.5 Q 1535.5 -83.5 1540.5 -61.5 Q 1543.5 -38.5 1543.5 -12.5 L 1543.5 308.5 Q 1543.5 323.5 1524.5 339.5 Q 1523.5 340.5 1520.5 343.5 C 1498.5 364.5 1492.5 345.5 1497.5 315.5 Z" fill="lightgray"></path>
      </clipPath>
      <path clip-path="url(#make-me-a-hanzi-clip-14)" d="M 1518.5 337.5 L 1524.5 270.5 L 1523.5 148.5 L 1513.5 -26.5 L 1522.5 -69.5 " fill="none" id="make-me-a-hanzi-animation-14" stroke-dasharray="536 1072" stroke-linecap="round"></path>

      <clipPath id="make-me-a-hanzi-clip-15">
      <path d="M 1876.5 491.5 Q 1856.5 491.5 1837.5 485.5 Q 1744.5 458.5 1676.5 445.5 Q 1645.5 438.5 1612.5 436.5 Q 1588.5 436.5 1587.5 423.5 Q 1589.5 418.5 1602.5 412.5 Q 1627.5 401.5 1652.5 400.5 Q 1662.5 400.5 1685.5 406.5 L 1713.5 412.5 L 1754.5 420.5 Q 1782.5 425.5 1813.5 432.5 Q 1859.5 438.5 1916.5 440.5 Q 1939.5 440.5 1939.5 455.5 Q 1939.5 469.5 1921.5 481.5 Q 1900.5 491.5 1876.5 491.5 Z" fill="lightgray"></path>
      </clipPath>
      <path clip-path="url(#make-me-a-hanzi-clip-15)" d="M 1595.5 425.5 L 1654.5 420.5 L 1871.5 465.5 L 1922.5 457.5 " fill="none" id="make-me-a-hanzi-animation-15" stroke-dasharray="460 920" stroke-linecap="round"></path>

      <clipPath id="make-me-a-hanzi-clip-16">
      <path d="M 1713.5 412.5 Q 1715.5 404.5 1715.5 396.5 Q 1715.5 377.5 1711.5 353.5 Q 1706.5 320.5 1698.5 294.5 Q 1698.5 293.5 1697.5 291.5 C 1688.5 262.5 1704.5 273.5 1723.5 296.5 Q 1725.5 298.5 1729.5 304.5 Q 1747.5 323.5 1762.5 350.5 Q 1778.5 375.5 1783.5 385.5 Q 1788.5 390.5 1788.5 392.5 Q 1788.5 402.5 1754.5 420.5 C 1728.5 434.5 1707.5 441.5 1713.5 412.5 Z" fill="lightgray"></path>
      </clipPath>
      <path clip-path="url(#make-me-a-hanzi-clip-16)" d="M 1721.5 409.5 L 1747.5 386.5 L 1722.5 319.5 L 1704.5 299.5 " fill="none" id="make-me-a-hanzi-animation-16" stroke-dasharray="261 522" stroke-linecap="round"></path>

      <clipPath id="make-me-a-hanzi-clip-17">
      <path d="M 1670.5 287.5 Q 1662.5 300.5 1646.5 303.5 Q 1623.5 312.5 1612.5 312.5 Q 1603.5 312.5 1603.5 300.5 Q 1603.5 295.5 1612.5 282.5 Q 1638.5 238.5 1638.5 140.5 Q 1638.5 121.5 1634.5 83.5 Q 1624.5 32.5 1624.5 20.5 Q 1624.5 8.5 1636.5 -11.5 Q 1654.5 -35.5 1664.5 -35.5 Q 1677.5 -35.5 1679.5 5.5 L 1679.5 39.5 L 1679.5 149.5 L 1679.5 168.5 L 1679.5 255.5 Q 1679.5 258.5 1678.5 261.5 L 1670.5 287.5 Z" fill="lightgray"></path>
      </clipPath>
      <path clip-path="url(#make-me-a-hanzi-clip-17)" d="M 1615.5 300.5 L 1647.5 273.5 L 1653.5 248.5 L 1659.5 141.5 L 1652.5 15.5 L 1663.5 -25.5 " fill="none" id="make-me-a-hanzi-animation-17" stroke-dasharray="471 942" stroke-linecap="round"></path>

      <clipPath id="make-me-a-hanzi-clip-18">
      <path d="M 1697.5 291.5 Q 1682.5 288.5 1670.5 287.5 C 1640.5 283.5 1648.5 256.5 1678.5 261.5 Q 1683.5 261.5 1691.5 263.5 Q 1708.5 267.5 1807.5 283.5 Q 1843.5 283.5 1843.5 232.5 L 1843.5 186.5 L 1843.5 163.5 Q 1842.5 106.5 1840.5 76.5 Q 1839.5 62.5 1836.5 53.5 C 1830.5 24.5 1789.5 46.5 1803.5 19.5 Q 1828.5 -27.5 1838.5 -55.5 Q 1846.5 -75.5 1851.5 -75.5 Q 1867.5 -75.5 1888.5 -25.5 Q 1903.5 8.5 1903.5 108.5 Q 1903.5 131.5 1902.5 156.5 Q 1902.5 224.5 1916.5 259.5 Q 1924.5 274.5 1924.5 279.5 Q 1924.5 294.5 1886.5 315.5 Q 1855.5 331.5 1839.5 331.5 Q 1835.5 331.5 1825.5 326.5 Q 1810.5 318.5 1744.5 302.5 Q 1735.5 300.5 1723.5 296.5 L 1697.5 291.5 Z" fill="lightgray"></path>
      </clipPath>
      <path clip-path="url(#make-me-a-hanzi-clip-18)" d="M 1677.5 282.5 L 1687.5 276.5 L 1832.5 303.5 L 1854.5 295.5 L 1877.5 273.5 L 1871.5 59.5 L 1855.5 11.5 L 1853.5 -67.5 " fill="none" id="make-me-a-hanzi-animation-18" stroke-dasharray="686 1372" stroke-linecap="round"></path>

      <clipPath id="make-me-a-hanzi-clip-19">
      <path d="M 1679.5 149.5 Q 1698.5 144.5 1715.5 144.5 Q 1731.5 144.5 1836.5 159.5 Q 1840.5 160.5 1843.5 163.5 C 1859.5 174.5 1859.5 174.5 1843.5 186.5 Q 1836.5 194.5 1811.5 195.5 Q 1801.5 195.5 1789.5 192.5 Q 1724.5 177.5 1679.5 168.5 C 1650.5 162.5 1650.5 156.5 1679.5 149.5 Z" fill="lightgray"></path>
      </clipPath>
      <path clip-path="url(#make-me-a-hanzi-clip-19)" d="M 1686.5 163.5 L 1691.5 158.5 L 1710.5 159.5 L 1807.5 175.5 L 1835.5 169.5 " fill="none" id="make-me-a-hanzi-animation-19" stroke-dasharray="281 562" stroke-linecap="round"></path>

      <clipPath id="make-me-a-hanzi-clip-20">
      <path d="M 1679.5 5.5 Q 1682.5 4.5 1687.5 4.5 Q 1744.5 12.5 1803.5 19.5 C 1833.5 23.5 1861.5 37.5 1836.5 53.5 Q 1834.5 54.5 1830.5 57.5 Q 1815.5 64.5 1796.5 64.5 Q 1790.5 64.5 1679.5 39.5 C 1650.5 32.5 1649.5 10.5 1679.5 5.5 Z" fill="lightgray"></path>
      </clipPath>
      <path clip-path="url(#make-me-a-hanzi-clip-20)" d="M 1684.5 11.5 L 1699.5 26.5 L 1829.5 49.5 " fill="none" id="make-me-a-hanzi-animation-20" stroke-dasharray="281 562" stroke-linecap="round"></path>

</g>
</svg>
